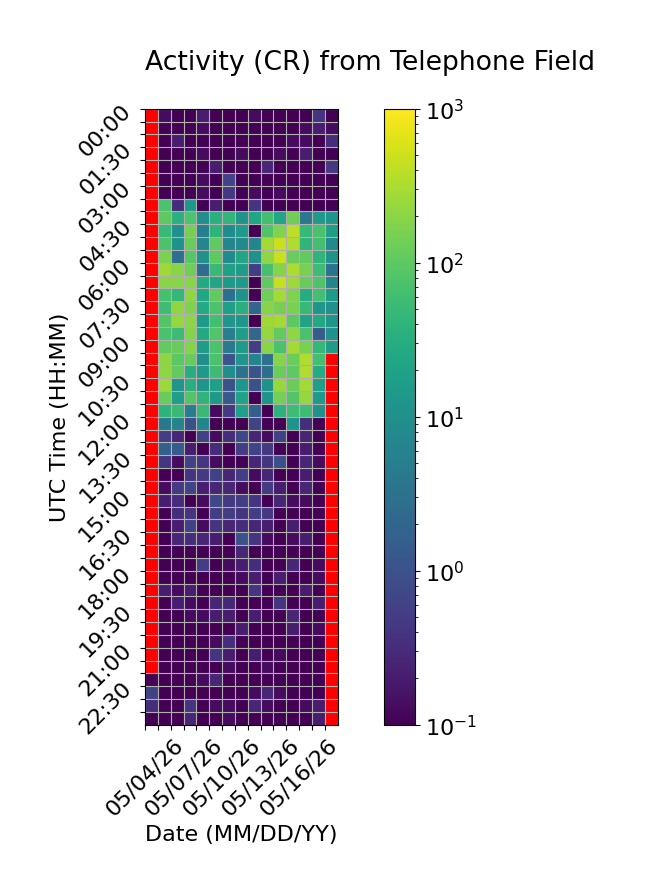

The file beside this chart, header and first rows:
Time (UTC), 05/04/26, 05/05/26, 05/06/26, 05/07/26, 05/08/26, 05/09/26, 05/10/26, 05/11/26, 05/12/26, 05/13/26, 05/14/26, 05/15/26, 05/16/26, 05/17/26, 05/18/26
00:00, , 0.1333, 0.0, 0.0, 0.2, 0.0, 0.0, 0.0, 0.1333, 0.0, 0.0, 0.0, 0.0, 0.4, 0.0
00:30, , 0.0, 0.0, 0.0, 0.1333, 0.0, 0.0, 0.0, 0.0, 0.06667, 0.0, 0.0, 0.1333, 0.2, 0.1333
01:00, , 0.0, 0.2, 0.06667, 0.0, 0.0, 0.0, 0.0, 0.0, 0.06667, 0.06667, 0.1333, 0.1333, 0.0, 0.3333
01:30, , 0.0, 0.0, 0.06667, 0.1333, 0.0, 0.06667, 0.1333, 0.0, 0.06667, 0.1333, 0.0, 0.2, 0.0, 0.06667
02:00, , 0.0, 0.0, 0.0, 0.0, 0.2, 0.0, 0.0, 0.0, 0.2667, 0.0, 0.06667, 0.06667, 0.0, 0.4667
02:30, , 0.0, 0.0, 0.0, 0.1333, 0.0, 0.6667, 0.06667, 0.06667, 0.06667, 0.0, 0.0, 0.0, 0.06667, 0.0
03:00, , 0.0, 0.0, 0.0, 0.1333, 0.06667, 0.4667, 0.0, 0.1333, 0.0, 0.1333, 0.06667, 0.0, 0.0, 0.06667
03:30, , 73.4, 0.3333, 13.73, 0.0, 0.2, 0.06667, 0.0, 0.4, 0.0, 0.0, 0.0, 0.06667, 0.06667, 0.0
04:00, , 100.6, 34.53, 72.67, 9.933, 34.33, 43.33, 11.6, 22.27, 61.6, 22.6, 134.0, 3.933, 14.13, 12.73
04:30, , 49.6, 10.2, 148.7, 5.4, 39.93, 8.8, 13.87, 0.0, 79.4, 174.7, 396.5, 47.2, 71.87, 18.53
05:00, , 77.53, 11.0, 117.6, 6.867, 104.5, 6.8, 7.867, 6.533, 288.3, 472.9, 337.9, 41.13, 64.13, 7.8
05:30, , 164.1, 2.867, 89.2, 11.4, 103.1, 8.2, 23.2, 10.47, 215.6, 458.9, 123.6, 108.9, 41.73, 11.87
06:00, , 273.8, 192.8, 133.5, 2.6, 50.13, 19.47, 15.87, 0.5333, 69.0, 181.1, 317.5, 154.3, 57.07, 3.333
06:30, , 194.7, 193.0, 193.5, 28.33, 23.27, 14.27, 14.8, 0.06667, 103.8, 453.0, 260.5, 118.4, 78.67, 6.8
07:00, , 68.87, 46.27, 206.6, 23.13, 104.9, 2.867, 11.07, 0.0, 129.3, 279.9, 169.6, 30.47, 63.27, 16.13
07:30, , 57.53, 218.7, 168.3, 28.07, 72.93, 17.8, 33.47, 2.0, 189.5, 150.8, 156.9, 48.33, 12.6, 10.4
08:00, , 86.27, 233.7, 198.2, 15.07, 60.47, 12.13, 12.87, 0.06667, 273.3, 289.9, 97.87, 20.33, 25.73, 12.13
08:30, , 72.07, 55.33, 181.9, 27.93, 81.53, 5.333, 17.07, 2.067, 228.9, 109.1, 211.1, 71.47, 1.533, 11.07
09:00, , 109.3, 115.9, 180.3, 16.4, 73.73, 4.6, 14.0, 0.5333, 196.9, 70.13, 287.7, 157.9, 46.93, 16.4
09:30, , 216.4, 94.73, 116.9, 9.333, 71.67, 1.133, 12.13, 6.6, 3.267, 186.8, 128.3, 336.6, 63.6, 
10:00, , 217.5, 110.2, 31.53, 14.07, 54.6, 9.867, 3.067, 1.067, 2.8, 128.3, 100.4, 335.8, 30.13, 
10:30, , 262.5, 12.27, 33.8, 12.73, 18.13, 1.0, 12.53, 1.0, 11.2, 242.9, 124.1, 275.4, 18.2, 
11:00, , 115.9, 17.93, 86.13, 41.67, 15.07, 1.333, 21.2, 0.0, 11.73, 147.3, 81.47, 235.6, 14.4, 
11:30, , 38.53, 50.93, 5.333, 49.67, 0.1333, 0.4667, 19.27, 1.6, 0.0, 38.13, 57.8, 57.07, 10.93, 
12:00, , 4.2, 6.333, 0.9333, 6.8, 0.0, 0.0, 0.0, 0.6667, 0.0, 0.0, 11.6, 0.3333, 0.06667, 
12:30, , 0.5333, 0.2667, 0.06667, 0.6, 0.1333, 0.3333, 0.7333, 0.2667, 0.1333, 0.6, 0.0, 0.2667, 0.0, 
13:00, , 1.6, 1.467, 0.2, 0.0, 0.3333, 0.06667, 0.5333, 0.6667, 0.4667, 0.06667, 0.0, 0.2, 0.0, 
13:30, , 0.4, 0.1333, 0.6, 0.4, 0.1333, 0.0, 0.06667, 0.2667, 0.4, 0.9333, 0.0, 0.2667, 0.1333, 
14:00, , 0.0, 0.0, 0.4, 0.4667, 0.6, 0.2667, 0.5333, 0.1333, 0.2667, 0.06667, 0.0, 0.2, 0.0, 
14:30, , 0.1333, 0.4667, 0.6667, 0.2, 0.2667, 0.2667, 0.1333, 0.06667, 0.4667, 0.2, 0.06667, 0.2667, 0.0, 
15:00, , 0.2, 0.3333, 0.0, 0.1333, 0.7333, 0.4667, 0.5333, 0.4, 0.0, 0.2667, 0.1333, 0.1333, 0.0, 
15:30, , 0.0, 0.3333, 0.4, 0.06667, 0.5333, 0.5333, 0.4, 0.5333, 0.4667, 0.06667, 0.0, 0.0, 0.0, 
16:00, , 0.0, 0.2, 0.6, 0.1333, 0.4, 0.2667, 0.3333, 0.2667, 0.2, 0.0, 0.2, 0.0, 0.06667, 
16:30, , 0.06667, 0.2667, 0.3333, 0.2667, 0.2, 0.06667, 1.067, 0.4, 0.1333, 0.06667, 0.1333, 0.2, 0.0, 
17:00, , 0.0, 0.06667, 0.06667, 0.0, 0.06667, 0.0, 0.2667, 0.06667, 0.06667, 0.06667, 0.0, 0.0, 0.0, 
17:30, , 0.0, 0.0, 0.0, 0.5333, 0.06667, 0.1333, 0.2, 0.3333, 0.0, 0.06667, 0.2667, 0.06667, 0.1333, 
18:00, , 0.0, 0.06667, 0.0, 0.0, 0.0, 0.06667, 0.1333, 0.2, 0.0, 0.2, 0.0, 0.06667, 0.1333, 
18:30, , 0.2, 0.1333, 0.2, 0.0, 0.0, 0.0, 0.0, 0.4, 0.06667, 0.0, 0.06667, 0.2, 0.0, 
19:00, , 0.0, 0.2, 0.1333, 0.06667, 0.2667, 0.2667, 0.0, 0.0, 0.0, 0.4, 0.0, 0.0, 0.2, 
19:30, , 0.0, 0.06667, 0.1333, 0.1333, 0.2, 0.2, 0.06667, 0.2, 0.0, 0.06667, 0.2667, 0.06667, 0.0, 
20:00, , 0.0, 0.06667, 0.0, 0.0, 0.06667, 0.06667, 0.2, 0.0, 0.06667, 0.0, 0.2, 0.06667, 0.1333, 
20:30, , 0.0, 0.0, 0.0, 0.06667, 0.1333, 0.3333, 0.0, 0.0, 0.06667, 0.0, 0.0, 0.0, 0.06667, 
21:00, , 0.0, 0.0, 0.0, 0.0, 0.4, 0.2, 0.06667, 0.2, 0.06667, 0.1333, 0.0, 0.0, 0.0, 
21:30, , 0.0, 0.0, 0.0, 0.06667, 0.0, 0.1333, 0.0, 0.0, 0.1333, 0.06667, 0.0, 0.0, 0.0, 
22:00, 0.1, 0.0, 0.0, 0.0, 0.1333, 0.2667, 0.0, 0.06667, 0.06667, 0.0, 0.0, 0.0, 0.0, 0.06667, 
22:30, 0.6667, 0.0, 0.0, 0.0, 0.0, 0.0, 0.0, 0.0, 0.1333, 0.2667, 0.1333, 0.0, 0.0, 0.06667, 
23:00, 0.3333, 0.0, 0.06667, 0.4, 0.0, 0.1333, 0.1333, 0.0, 0.2667, 0.1333, 0.06667, 0.0, 0.1333, 0.2, 
23:30, 0.06667, 0.0, 0.0, 0.2667, 0.0, 0.0, 0.1333, 0.0, 0.06667, 0.0, 0.06667, 0.06667, 0.06667, 0.2, 
